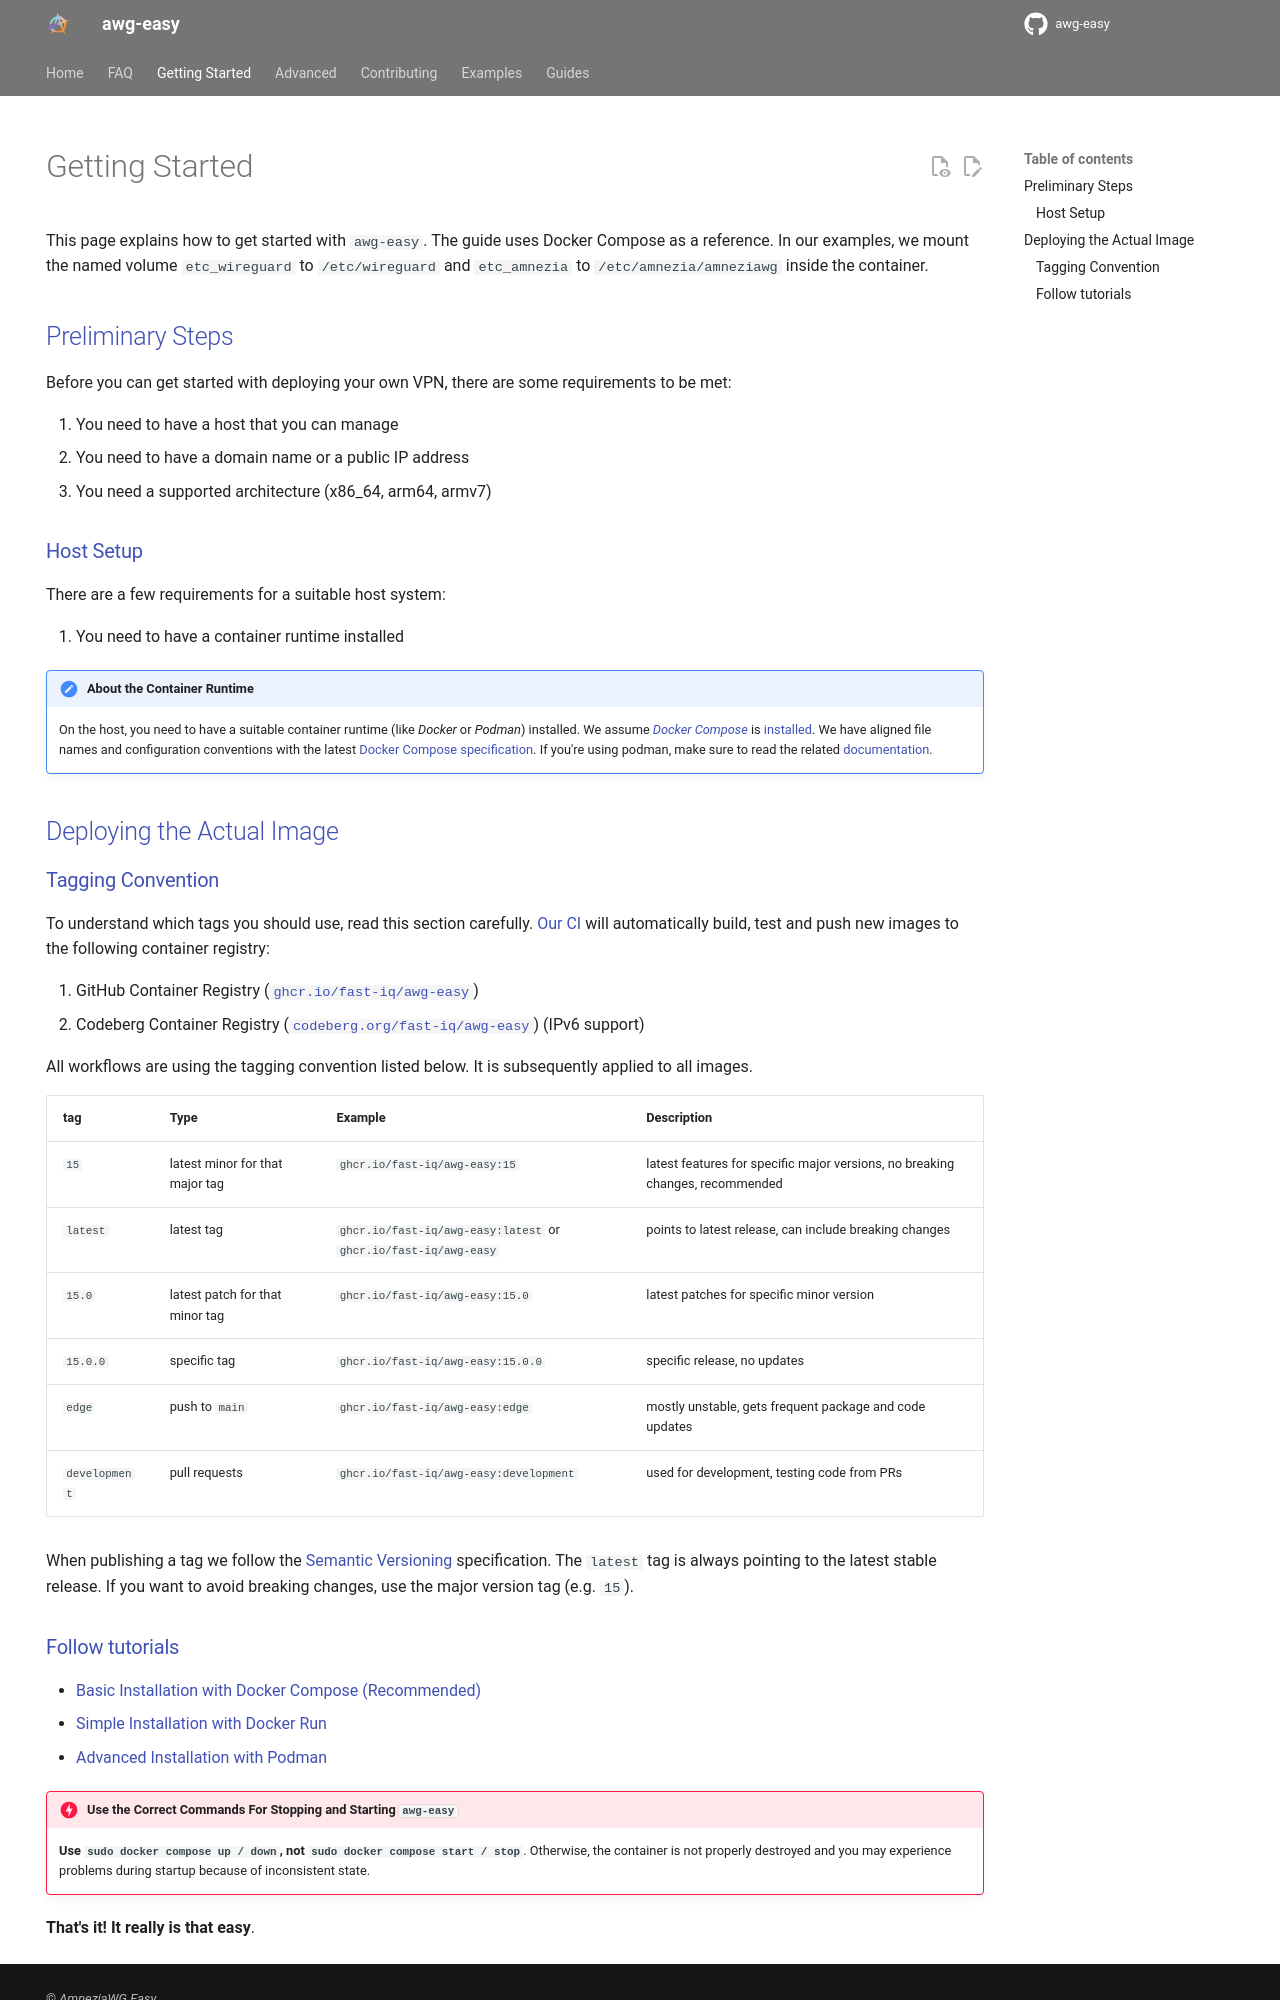

repository: fast-iq/awg-easy · page: edge/getting-started/index.html · generator: mkdocs

---
title: Getting Started
hide:
    - navigation
---

This page explains how to get started with `awg-easy`. The guide uses Docker Compose as a reference. In our examples, we mount the named volume `etc_wireguard` to `/etc/wireguard` and `etc_amnezia` to `/etc/amnezia/amneziawg` inside the container.

## Preliminary Steps

Before you can get started with deploying your own VPN, there are some requirements to be met:

1. You need to have a host that you can manage
2. You need to have a domain name or a public IP address
3. You need a supported architecture (x86_64, arm64, armv7)

### Host Setup

There are a few requirements for a suitable host system:

1. You need to have a container runtime installed

/// note | About the Container Runtime

On the host, you need to have a suitable container runtime (like _Docker_ or _Podman_) installed. We assume [_Docker Compose_][docker-compose] is [installed][docker-compose-installation]. We have aligned file names and configuration conventions with the latest [Docker Compose specification][docker-compose-specification].
If you're using podman, make sure to read the related [documentation][docs-podman].
///

[docker-compose]: https://docs.docker.com/compose/
[docker-compose-installation]: https://docs.docker.com/compose/install/
[docker-compose-specification]: https://docs.docker.com/compose/compose-file/
[docs-podman]: ./examples/tutorials/podman-nft.md

## Deploying the Actual Image

### Tagging Convention

To understand which tags you should use, read this section carefully. [Our CI][github-ci] will automatically build, test and push new images to the following container registry:

1. GitHub Container Registry ([`ghcr.io/fast-iq/awg-easy`][ghcr-image])
2. Codeberg Container Registry ([`codeberg.org/fast-iq/awg-easy`][codeberg-image]) (IPv6 support)

All workflows are using the tagging convention listed below. It is subsequently applied to all images.

| tag           | Type                            | Example                                                         | Description                                                                   |
| ------------- | ------------------------------- | --------------------------------------------------------------- | ----------------------------------------------------------------------------- |
| `15`          | latest minor for that major tag | `ghcr.io/fast-iq/awg-easy:15`                                   | latest features for specific major versions, no breaking changes, recommended |
| `latest`      | latest tag                      | `ghcr.io/fast-iq/awg-easy:latest` or `ghcr.io/fast-iq/awg-easy` | points to latest release, can include breaking changes                        |
| `15.0`        | latest patch for that minor tag | `ghcr.io/fast-iq/awg-easy:15.0`                                 | latest patches for specific minor version                                     |
| `15.0.0`      | specific tag                    | `ghcr.io/fast-iq/awg-easy:15.0.0`                               | specific release, no updates                                                  |
| `edge`        | push to `main`                  | `ghcr.io/fast-iq/awg-easy:edge`                                 | mostly unstable, gets frequent package and code updates                       |
| `development` | pull requests                   | `ghcr.io/fast-iq/awg-easy:development`                          | used for development, testing code from PRs                                   |

<!-- ref: major version (check links too) -->

When publishing a tag we follow the [Semantic Versioning][semver] specification. The `latest` tag is always pointing to the latest stable release. If you want to avoid breaking changes, use the major version tag (e.g. `15`).

[github-ci]: https://github.com/fast-iq/awg-easy/actions
[ghcr-image]: https://github.com/fast-iq/awg-easy/pkgs/container/awg-easy
[codeberg-image]: https://codeberg.org/fast-iq/-/packages/container/awg-easy/15
[semver]: https://semver.org/
